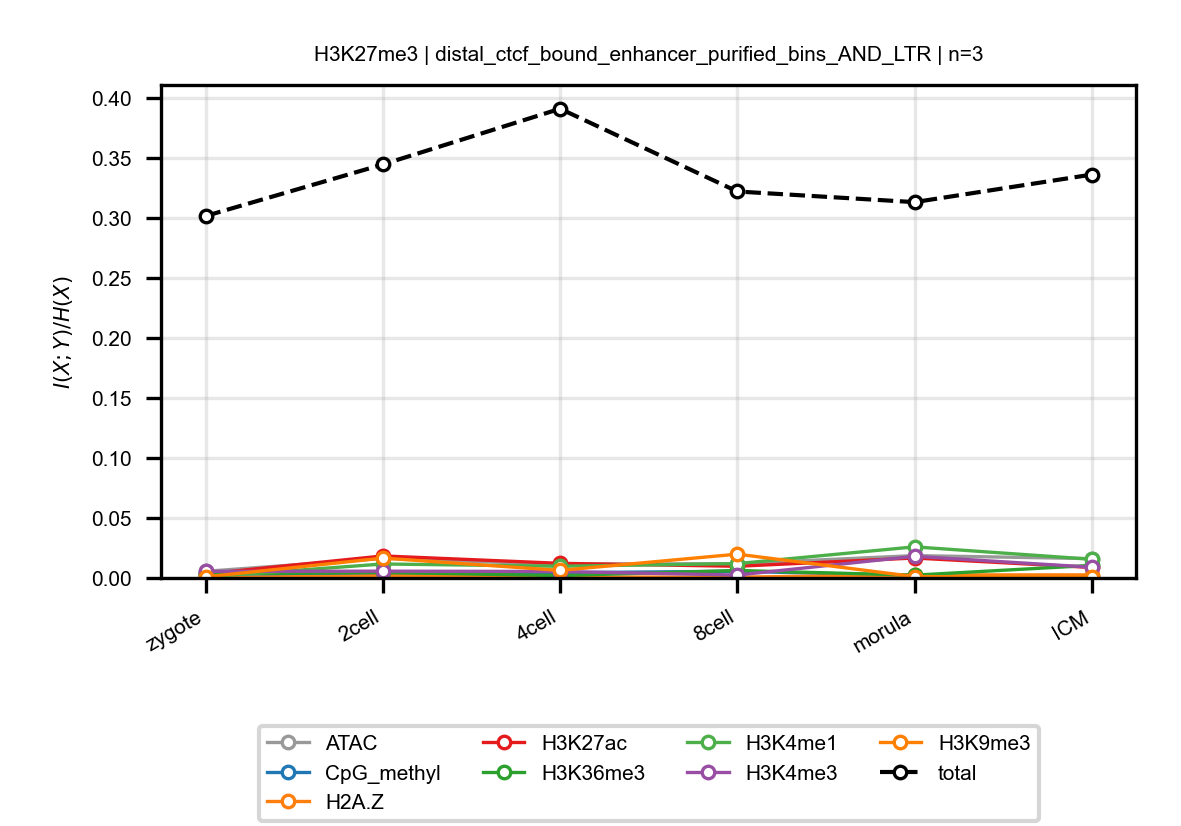

The table this chart was drawn from, first rows:
anchor, target, n_bins, stage, block, normalized_mi
H3K27me3, ATAC, 3, zygote, distal_ctcf_bound_enhancer_purified_bins…, 0.005527
H3K27me3, ATAC, 3, 2cell, distal_ctcf_bound_enhancer_purified_bins…, 0.01631
H3K27me3, ATAC, 3, 4cell, distal_ctcf_bound_enhancer_purified_bins…, 0.0115
H3K27me3, ATAC, 3, 8cell, distal_ctcf_bound_enhancer_purified_bins…, 0.01189
H3K27me3, ATAC, 3, morula, distal_ctcf_bound_enhancer_purified_bins…, 0.01865
H3K27me3, ATAC, 3, ICM, distal_ctcf_bound_enhancer_purified_bins…, 0.01611
H3K27me3, CpG_methyl, 3, zygote, distal_ctcf_bound_enhancer_purified_bins…, 0.00355
H3K27me3, CpG_methyl, 3, 2cell, distal_ctcf_bound_enhancer_purified_bins…, 0.002206
H3K27me3, CpG_methyl, 3, 4cell, distal_ctcf_bound_enhancer_purified_bins…, 0.004407
H3K27me3, CpG_methyl, 3, 8cell, distal_ctcf_bound_enhancer_purified_bins…, 0.005588
H3K27me3, CpG_methyl, 3, morula, distal_ctcf_bound_enhancer_purified_bins…, 0.002006
H3K27me3, CpG_methyl, 3, ICM, distal_ctcf_bound_enhancer_purified_bins…, 0.0006081
H3K27me3, H2A.Z, 3, zygote, distal_ctcf_bound_enhancer_purified_bins…, 0.0002303
H3K27me3, H2A.Z, 3, 2cell, distal_ctcf_bound_enhancer_purified_bins…, 0.001805
H3K27me3, H2A.Z, 3, 4cell, distal_ctcf_bound_enhancer_purified_bins…, 0.0008071
H3K27me3, H2A.Z, 3, 8cell, distal_ctcf_bound_enhancer_purified_bins…, 0.0006837
H3K27me3, H2A.Z, 3, morula, distal_ctcf_bound_enhancer_purified_bins…, 0.002579
H3K27me3, H2A.Z, 3, ICM, distal_ctcf_bound_enhancer_purified_bins…, 0.002574
H3K27me3, H3K27ac, 3, zygote, distal_ctcf_bound_enhancer_purified_bins…, 0.003358
H3K27me3, H3K27ac, 3, 2cell, distal_ctcf_bound_enhancer_purified_bins…, 0.01836
H3K27me3, H3K27ac, 3, 4cell, distal_ctcf_bound_enhancer_purified_bins…, 0.01219
H3K27me3, H3K27ac, 3, 8cell, distal_ctcf_bound_enhancer_purified_bins…, 0.009747
H3K27me3, H3K27ac, 3, morula, distal_ctcf_bound_enhancer_purified_bins…, 0.01663
H3K27me3, H3K27ac, 3, ICM, distal_ctcf_bound_enhancer_purified_bins…, 0.008737
H3K27me3, H3K36me3, 3, zygote, distal_ctcf_bound_enhancer_purified_bins…, 0.003464
H3K27me3, H3K36me3, 3, 2cell, distal_ctcf_bound_enhancer_purified_bins…, 0.0046
H3K27me3, H3K36me3, 3, 4cell, distal_ctcf_bound_enhancer_purified_bins…, 0.002002
H3K27me3, H3K36me3, 3, 8cell, distal_ctcf_bound_enhancer_purified_bins…, 0.006222
H3K27me3, H3K36me3, 3, morula, distal_ctcf_bound_enhancer_purified_bins…, 0.002354
H3K27me3, H3K36me3, 3, ICM, distal_ctcf_bound_enhancer_purified_bins…, 0.01049
H3K27me3, H3K4me1, 3, zygote, distal_ctcf_bound_enhancer_purified_bins…, 0.0008489
H3K27me3, H3K4me1, 3, 2cell, distal_ctcf_bound_enhancer_purified_bins…, 0.01165
H3K27me3, H3K4me1, 3, 4cell, distal_ctcf_bound_enhancer_purified_bins…, 0.009769
H3K27me3, H3K4me1, 3, 8cell, distal_ctcf_bound_enhancer_purified_bins…, 0.01196
H3K27me3, H3K4me1, 3, morula, distal_ctcf_bound_enhancer_purified_bins…, 0.02592
H3K27me3, H3K4me1, 3, ICM, distal_ctcf_bound_enhancer_purified_bins…, 0.01558
H3K27me3, H3K4me3, 3, zygote, distal_ctcf_bound_enhancer_purified_bins…, 0.005469
H3K27me3, H3K4me3, 3, 2cell, distal_ctcf_bound_enhancer_purified_bins…, 0.005661
H3K27me3, H3K4me3, 3, 4cell, distal_ctcf_bound_enhancer_purified_bins…, 0.005381
H3K27me3, H3K4me3, 3, 8cell, distal_ctcf_bound_enhancer_purified_bins…, 0.002434
H3K27me3, H3K4me3, 3, morula, distal_ctcf_bound_enhancer_purified_bins…, 0.01804
H3K27me3, H3K4me3, 3, ICM, distal_ctcf_bound_enhancer_purified_bins…, 0.008939
H3K27me3, H3K9me3, 3, zygote, distal_ctcf_bound_enhancer_purified_bins…, 0.0009257
H3K27me3, H3K9me3, 3, 2cell, distal_ctcf_bound_enhancer_purified_bins…, 0.01656
H3K27me3, H3K9me3, 3, 4cell, distal_ctcf_bound_enhancer_purified_bins…, 0.006315
H3K27me3, H3K9me3, 3, 8cell, distal_ctcf_bound_enhancer_purified_bins…, 0.01985
H3K27me3, H3K9me3, 3, morula, distal_ctcf_bound_enhancer_purified_bins…, 0.001147
H3K27me3, H3K9me3, 3, ICM, distal_ctcf_bound_enhancer_purified_bins…, 0.0009147
H3K27me3, total, 3, zygote, distal_ctcf_bound_enhancer_purified_bins…, 0.3016
H3K27me3, total, 3, 2cell, distal_ctcf_bound_enhancer_purified_bins…, 0.3445
H3K27me3, total, 3, 4cell, distal_ctcf_bound_enhancer_purified_bins…, 0.3909
H3K27me3, total, 3, 8cell, distal_ctcf_bound_enhancer_purified_bins…, 0.322
H3K27me3, total, 3, morula, distal_ctcf_bound_enhancer_purified_bins…, 0.3131
H3K27me3, total, 3, ICM, distal_ctcf_bound_enhancer_purified_bins…, 0.3361
